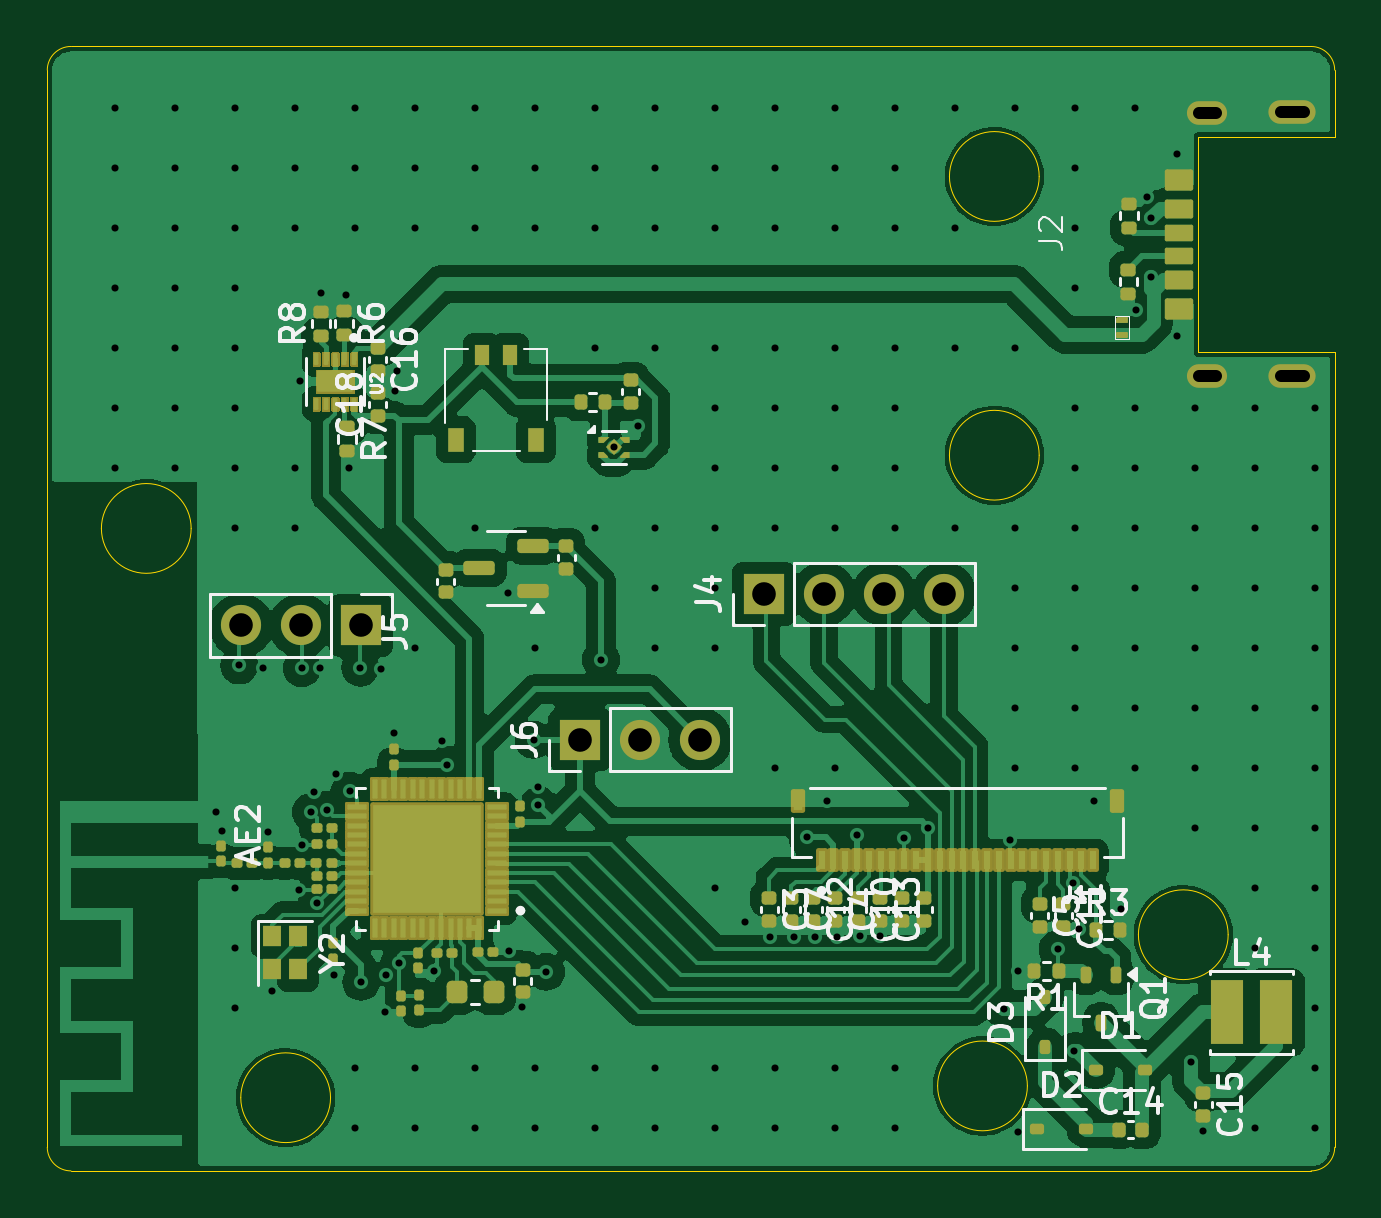
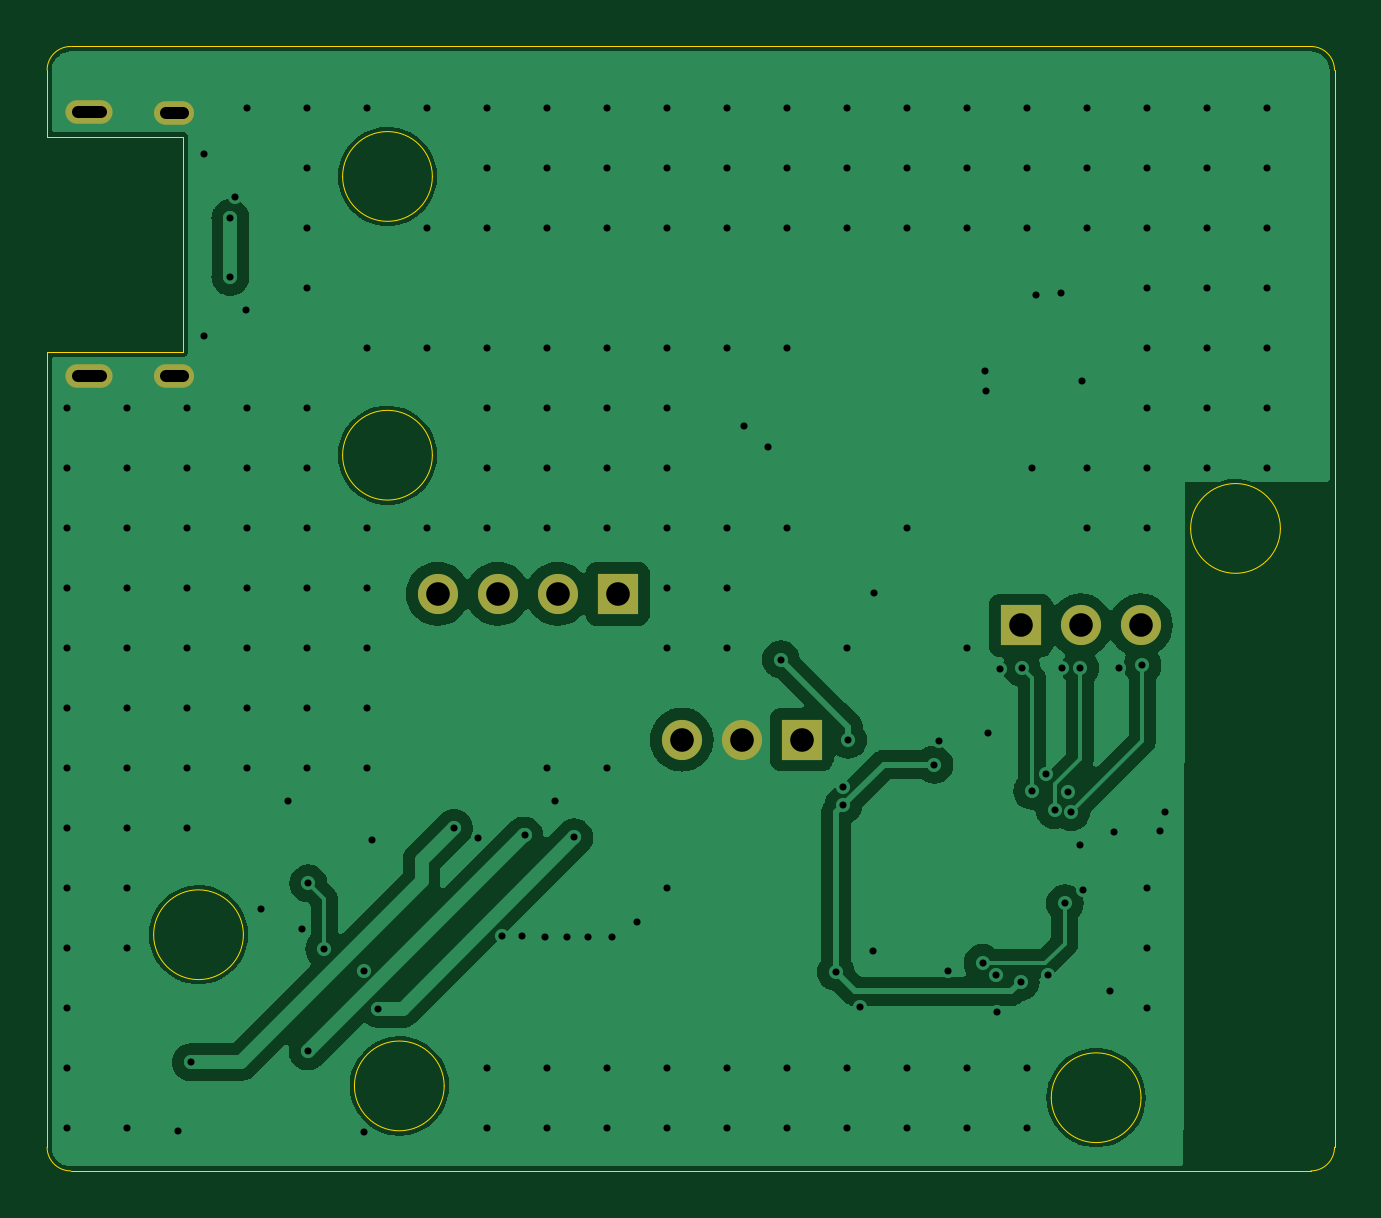
Circuit board: 13 layer files. Board 54.5 x 47.6 mm.
- bottom_copper: 24p_bw_3p5-B_Cu.gbr (68654 bytes)
- bottom_mask: 24p_bw_3p5-B_Mask.gbr (1048 bytes)
- paste: 24p_bw_3p5-B_Paste.gbr (453 bytes)
- bottom_silk: 24p_bw_3p5-B_Silkscreen.gbr (454 bytes)
- outline: 24p_bw_3p5-Edge_Cuts.gbr (2117 bytes)
- top_copper: 24p_bw_3p5-F_Cu.gbr (160930 bytes)
- top_mask: 24p_bw_3p5-F_Mask.gbr (84166 bytes)
- paste: 24p_bw_3p5-F_Paste.gbr (28068 bytes)
- top_silk: 24p_bw_3p5-F_Silkscreen.gbr (45731 bytes)
- inner_copper: 24p_bw_3p5-In1_Cu.gbr (60642 bytes)
- inner_copper: 24p_bw_3p5-In2_Cu.gbr (60642 bytes)
- drill: 24p_bw_3p5-NPTH.drl (25 bytes)
- drill: 24p_bw_3p5-PTH.drl (4488 bytes)

=== bottom_copper: 24p_bw_3p5-B_Cu.gbr (68654 bytes, source omitted) ===
=== bottom_mask: 24p_bw_3p5-B_Mask.gbr ===
%TF.GenerationSoftware,KiCad,Pcbnew,8.0.3*%
%TF.CreationDate,2026-05-26T23:36:27-07:00*%
%TF.ProjectId,24p_bw_3p5,3234705f-6277-45f3-9370-352e6b696361,rev?*%
%TF.SameCoordinates,Original*%
%TF.FileFunction,Soldermask,Bot*%
%TF.FilePolarity,Negative*%
%FSLAX46Y46*%
G04 Gerber Fmt 4.6, Leading zero omitted, Abs format (unit mm)*
G04 Created by KiCad (PCBNEW 8.0.3) date 2026-05-26 23:36:27*
%MOMM*%
%LPD*%
G01*
G04 APERTURE LIST*
%ADD10R,1.700000X1.700000*%
%ADD11O,1.700000X1.700000*%
%ADD12O,1.700000X1.000000*%
%ADD13O,2.000000X1.000000*%
G04 APERTURE END LIST*
D10*
%TO.C,J5*%
X131690000Y-103057500D03*
D11*
X129150000Y-103057500D03*
X126610000Y-103057500D03*
%TD*%
D10*
%TO.C,J6*%
X140965000Y-107890000D03*
D11*
X143505000Y-107890000D03*
X146045000Y-107890000D03*
%TD*%
D10*
%TO.C,J4*%
X148750000Y-101725000D03*
D11*
X151290000Y-101725000D03*
X153830000Y-101725000D03*
X156370000Y-101725000D03*
%TD*%
D12*
%TO.C,J2*%
X167520826Y-92506211D03*
D13*
X171120826Y-92506211D03*
D12*
X167520826Y-81356211D03*
D13*
X171120826Y-81326211D03*
%TD*%
M02*

=== paste: 24p_bw_3p5-B_Paste.gbr ===
%TF.GenerationSoftware,KiCad,Pcbnew,8.0.3*%
%TF.CreationDate,2026-05-26T23:36:27-07:00*%
%TF.ProjectId,24p_bw_3p5,3234705f-6277-45f3-9370-352e6b696361,rev?*%
%TF.SameCoordinates,Original*%
%TF.FileFunction,Paste,Bot*%
%TF.FilePolarity,Positive*%
%FSLAX46Y46*%
G04 Gerber Fmt 4.6, Leading zero omitted, Abs format (unit mm)*
G04 Created by KiCad (PCBNEW 8.0.3) date 2026-05-26 23:36:27*
%MOMM*%
%LPD*%
G01*
G04 APERTURE LIST*
G04 APERTURE END LIST*
M02*

=== bottom_silk: 24p_bw_3p5-B_Silkscreen.gbr ===
%TF.GenerationSoftware,KiCad,Pcbnew,8.0.3*%
%TF.CreationDate,2026-05-26T23:36:27-07:00*%
%TF.ProjectId,24p_bw_3p5,3234705f-6277-45f3-9370-352e6b696361,rev?*%
%TF.SameCoordinates,Original*%
%TF.FileFunction,Legend,Bot*%
%TF.FilePolarity,Positive*%
%FSLAX46Y46*%
G04 Gerber Fmt 4.6, Leading zero omitted, Abs format (unit mm)*
G04 Created by KiCad (PCBNEW 8.0.3) date 2026-05-26 23:36:27*
%MOMM*%
%LPD*%
G01*
G04 APERTURE LIST*
G04 APERTURE END LIST*
M02*

=== outline: 24p_bw_3p5-Edge_Cuts.gbr ===
%TF.GenerationSoftware,KiCad,Pcbnew,8.0.3*%
%TF.CreationDate,2026-05-26T23:36:28-07:00*%
%TF.ProjectId,24p_bw_3p5,3234705f-6277-45f3-9370-352e6b696361,rev?*%
%TF.SameCoordinates,Original*%
%TF.FileFunction,Profile,NP*%
%FSLAX46Y46*%
G04 Gerber Fmt 4.6, Leading zero omitted, Abs format (unit mm)*
G04 Created by KiCad (PCBNEW 8.0.3) date 2026-05-26 23:36:28*
%MOMM*%
%LPD*%
G01*
G04 APERTURE LIST*
%TA.AperFunction,Profile*%
%ADD10C,0.050000*%
%TD*%
G04 APERTURE END LIST*
D10*
X172910826Y-91481211D02*
X172910314Y-125148739D01*
X159900826Y-122551211D02*
G75*
G02*
X156100826Y-122551211I-1900000J0D01*
G01*
X156100826Y-122551211D02*
G75*
G02*
X159900826Y-122551211I1900000J0D01*
G01*
X119410314Y-126148739D02*
G75*
G02*
X118410261Y-125148739I-114J999939D01*
G01*
X119410314Y-78548739D02*
X171910314Y-78548739D01*
X172910314Y-125148739D02*
G75*
G02*
X171910314Y-126148714I-1000014J39D01*
G01*
X172910826Y-82381211D02*
X172910314Y-79548739D01*
X167140826Y-82381211D02*
X172910826Y-82381211D01*
X124500826Y-98951211D02*
G75*
G02*
X120700826Y-98951211I-1900000J0D01*
G01*
X120700826Y-98951211D02*
G75*
G02*
X124500826Y-98951211I1900000J0D01*
G01*
X172910826Y-91481211D02*
X167140826Y-91481211D01*
X118410314Y-79548739D02*
G75*
G02*
X119410314Y-78548714I999986J39D01*
G01*
X130400826Y-123051211D02*
G75*
G02*
X126600826Y-123051211I-1900000J0D01*
G01*
X126600826Y-123051211D02*
G75*
G02*
X130400826Y-123051211I1900000J0D01*
G01*
X171910314Y-126148739D02*
X119410314Y-126148739D01*
X168400826Y-116151211D02*
G75*
G02*
X164600826Y-116151211I-1900000J0D01*
G01*
X164600826Y-116151211D02*
G75*
G02*
X168400826Y-116151211I1900000J0D01*
G01*
X118410314Y-125148739D02*
X118410314Y-79548739D01*
X171910314Y-78548739D02*
G75*
G02*
X172910261Y-79548739I-114J-1000061D01*
G01*
X167140826Y-91481211D02*
X167140826Y-82381211D01*
X160400826Y-95851211D02*
G75*
G02*
X156600826Y-95851211I-1900000J0D01*
G01*
X156600826Y-95851211D02*
G75*
G02*
X160400826Y-95851211I1900000J0D01*
G01*
X160400826Y-84051211D02*
G75*
G02*
X156600826Y-84051211I-1900000J0D01*
G01*
X156600826Y-84051211D02*
G75*
G02*
X160400826Y-84051211I1900000J0D01*
G01*
M02*

=== top_copper: 24p_bw_3p5-F_Cu.gbr (160930 bytes, source omitted) ===
=== top_mask: 24p_bw_3p5-F_Mask.gbr (84166 bytes, source omitted) ===
=== paste: 24p_bw_3p5-F_Paste.gbr (28068 bytes, source omitted) ===
=== top_silk: 24p_bw_3p5-F_Silkscreen.gbr (45731 bytes, source omitted) ===
=== inner_copper: 24p_bw_3p5-In1_Cu.gbr (60642 bytes, source omitted) ===
=== inner_copper: 24p_bw_3p5-In2_Cu.gbr (60642 bytes, source omitted) ===
=== drill: 24p_bw_3p5-NPTH.drl ===
M48
METRIC
%
G90
G05
M30

=== drill: 24p_bw_3p5-PTH.drl ===
M48
METRIC
T1C0.300
T2C0.500
T3C1.000
%
G90
G05
T1
X121.256Y-81.143
X121.256Y-83.683
X121.256Y-86.223
X121.256Y-88.763
X121.256Y-91.303
X121.256Y-93.843
X121.256Y-96.383
X123.796Y-81.143
X123.796Y-83.683
X123.796Y-86.223
X123.796Y-88.763
X123.796Y-91.303
X123.796Y-93.843
X123.796Y-96.383
X125.57Y-110.94
X125.8Y-111.75
X126.336Y-81.143
X126.336Y-83.683
X126.336Y-86.223
X126.336Y-88.763
X126.336Y-91.303
X126.336Y-93.843
X126.336Y-96.383
X126.336Y-98.923
X126.336Y-114.163
X126.336Y-116.703
X126.336Y-119.243
X126.54Y-104.75
X127.54Y-104.84
X127.75Y-111.8
X127.92Y-118.52
X128.876Y-81.143
X128.876Y-83.683
X128.876Y-86.223
X128.876Y-96.383
X128.876Y-98.923
X129.05Y-114.26
X129.1Y-92.7
X129.18Y-104.87
X129.2Y-112.35
X129.56Y-110.96
X129.68Y-110.13
X129.83Y-114.827
X129.96Y-104.84
X130.0Y-89.0
X130.26Y-110.87
X130.54Y-117.85
X130.64Y-109.36
X131.05Y-89.05
X131.2Y-96.4
X131.21Y-110.06
X131.416Y-81.143
X131.416Y-83.683
X131.416Y-86.223
X131.416Y-121.783
X131.416Y-124.323
X131.66Y-104.84
X131.7Y-118.15
X132.55Y-104.9
X132.71Y-119.42
X132.75Y-117.86
X133.1Y-107.6
X133.15Y-93.15
X133.2Y-92.3
X133.31Y-117.35
X133.956Y-81.143
X133.956Y-83.683
X133.956Y-86.223
X133.956Y-104.003
X133.956Y-121.783
X133.956Y-124.323
X134.77Y-117.69
X135.14Y-107.96
X135.35Y-108.95
X136.496Y-81.143
X136.496Y-83.683
X136.496Y-86.223
X136.496Y-98.923
X136.496Y-121.783
X136.496Y-124.323
X137.9Y-101.7
X137.96Y-116.82
X138.5Y-119.21
X139.0Y-107.9
X139.036Y-81.143
X139.036Y-83.683
X139.036Y-86.223
X139.036Y-104.003
X139.036Y-121.783
X139.036Y-124.323
X139.2Y-109.9
X139.2Y-110.65
X139.525Y-117.725
X141.576Y-81.143
X141.576Y-83.683
X141.576Y-86.223
X141.576Y-91.303
X141.576Y-98.923
X141.576Y-121.783
X141.576Y-124.323
X141.85Y-104.5
X142.4Y-95.5
X143.4Y-94.6
X144.116Y-81.143
X144.116Y-83.683
X144.116Y-86.223
X144.116Y-91.303
X144.116Y-98.923
X144.116Y-101.463
X144.116Y-104.003
X144.116Y-121.783
X144.116Y-124.323
X146.656Y-81.143
X146.656Y-83.683
X146.656Y-86.223
X146.656Y-91.303
X146.656Y-93.843
X146.656Y-96.383
X146.656Y-98.923
X146.656Y-101.463
X146.656Y-104.003
X146.656Y-114.163
X146.656Y-121.783
X146.656Y-124.323
X147.95Y-115.6
X149.0Y-116.25
X149.196Y-81.143
X149.196Y-83.683
X149.196Y-86.223
X149.196Y-91.303
X149.196Y-93.843
X149.196Y-96.383
X149.196Y-98.923
X149.196Y-109.083
X149.196Y-121.783
X149.196Y-124.323
X150.0Y-116.25
X150.59Y-112.03
X150.9Y-116.25
X151.4Y-110.5
X151.736Y-81.143
X151.736Y-83.683
X151.736Y-86.223
X151.736Y-91.303
X151.736Y-93.843
X151.736Y-96.383
X151.736Y-98.923
X151.736Y-109.083
X151.736Y-121.783
X151.736Y-124.323
X151.85Y-116.25
X152.7Y-111.95
X152.8Y-116.2
X153.65Y-116.2
X154.276Y-81.143
X154.276Y-83.683
X154.276Y-86.223
X154.276Y-91.303
X154.276Y-93.843
X154.276Y-96.383
X154.276Y-98.923
X154.276Y-121.783
X154.276Y-124.323
X154.68Y-112.07
X155.69Y-111.63
X156.816Y-81.143
X156.816Y-86.223
X156.816Y-91.303
X156.816Y-98.923
X158.91Y-119.28
X159.17Y-112.13
X159.356Y-81.143
X159.356Y-91.303
X159.356Y-98.923
X159.356Y-101.463
X159.356Y-104.003
X159.356Y-106.543
X159.356Y-109.083
X159.5Y-124.5
X159.51Y-117.67
X161.18Y-116.76
X161.85Y-113.98
X161.88Y-121.09
X161.896Y-81.143
X161.896Y-83.683
X161.896Y-86.223
X161.896Y-88.763
X161.896Y-93.843
X161.896Y-96.383
X161.896Y-98.923
X161.896Y-101.463
X161.896Y-104.003
X161.896Y-106.543
X161.896Y-109.083
X162.1Y-115.9
X162.7Y-110.5
X163.85Y-115.05
X164.436Y-81.143
X164.436Y-93.843
X164.436Y-96.383
X164.436Y-98.923
X164.436Y-101.463
X164.436Y-104.003
X164.436Y-106.543
X164.436Y-109.083
X164.5Y-89.7
X164.95Y-84.9
X165.15Y-85.8
X165.15Y-88.3
X166.25Y-83.1
X166.25Y-90.8
X166.82Y-121.55
X166.976Y-93.843
X166.976Y-96.383
X166.976Y-98.923
X166.976Y-101.463
X166.976Y-104.003
X166.976Y-106.543
X166.976Y-109.083
X166.976Y-111.623
X167.35Y-124.45
X169.516Y-93.843
X169.516Y-96.383
X169.516Y-98.923
X169.516Y-101.463
X169.516Y-104.003
X169.516Y-106.543
X169.516Y-109.083
X169.516Y-111.623
X169.516Y-114.163
X169.516Y-116.703
X169.516Y-124.323
X172.056Y-93.843
X172.056Y-96.383
X172.056Y-98.923
X172.056Y-101.463
X172.056Y-104.003
X172.056Y-106.543
X172.056Y-109.083
X172.056Y-111.623
X172.056Y-114.163
X172.056Y-116.703
X172.056Y-119.243
X172.056Y-121.783
X172.056Y-124.323
T3
X126.61Y-103.057
X129.15Y-103.057
X131.69Y-103.057
X140.965Y-107.89
X143.505Y-107.89
X146.045Y-107.89
X148.75Y-101.725
X151.29Y-101.725
X153.83Y-101.725
X156.37Y-101.725
T2
X167.171Y-81.356G85X167.871Y-81.356
G05
X167.171Y-92.506G85X167.871Y-92.506
G05
X170.621Y-81.326G85X171.621Y-81.326
G05
X170.621Y-92.506G85X171.621Y-92.506
G05
M30
